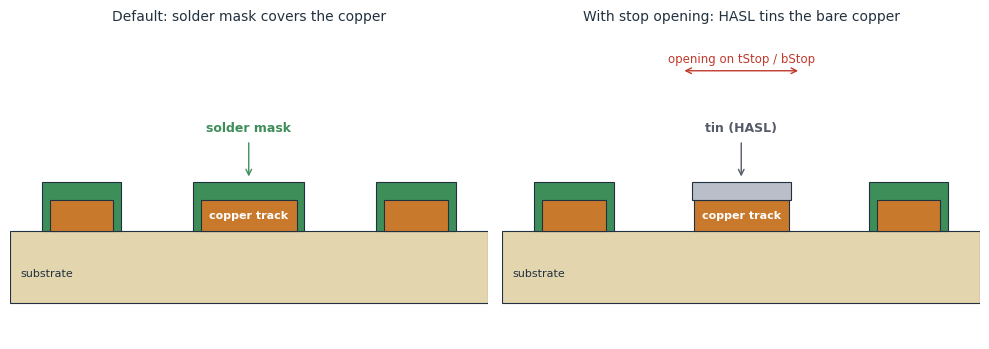

The matplotlib source for this figure: (Note: this script raises an exception after producing the figure.)
import matplotlib
matplotlib.use("Agg")
import matplotlib.pyplot as plt
from matplotlib.patches import Rectangle, FancyBboxPatch, Circle, FancyArrowPatch, Polygon
import numpy as np

COPPER = "#C9792B"
MASK   = "#3E8E5A"
TIN    = "#B9BEC9"
SUB    = "#E3D6AE"
INK    = "#22313F"
ACC    = "#C0392B"
plt.rcParams["font.family"] = "DejaVu Sans"

# ------------------------------------------------------------------ Fig 1: cross section
def fig1():
    fig, axes = plt.subplots(1, 2, figsize=(10, 3.6))
    titles = ["Default: solder mask covers the copper", "With stop opening: HASL tins the bare copper"]
    for k, ax in enumerate(axes):
        ax.set_xlim(0, 12); ax.set_ylim(0, 5.2); ax.axis("off")
        ax.add_patch(Rectangle((0, 0.6), 12, 1.2, fc=SUB, ec=INK, lw=0.8))
        ax.text(0.25, 1.05, "substrate", fontsize=8, color=INK)
        xs = [(1.0, 2.6), (4.8, 7.2), (9.4, 11.0)]
        for i, (a, b) in enumerate(xs):
            exposed = (k == 1 and i == 1)
            if not exposed:
                # conformal solder mask coating, copper drawn inside it
                ax.add_patch(Rectangle((a - 0.2, 1.8), (b - a) + 0.4, 0.8, fc=MASK, ec=INK, lw=0.8, zorder=3))
            ax.add_patch(Rectangle((a, 1.8), b - a, 0.5, fc=COPPER, ec=INK, lw=0.8, zorder=4))
            if exposed:
                ax.add_patch(Rectangle((a - 0.05, 2.3), (b - a) + 0.1, 0.3, fc=TIN, ec=INK, lw=0.8, zorder=5))
        ax.text(6, 2.05, "copper track", ha="center", va="center", fontsize=8, color="white", zorder=6, weight="bold")
        if k == 0:
            ax.text(6, 3.45, "solder mask", ha="center", fontsize=9, color=MASK, weight="bold")
            ax.annotate("", xy=(6, 2.65), xytext=(6, 3.3), arrowprops=dict(arrowstyle="->", color=MASK))
        else:
            ax.text(6, 3.45, "tin (HASL)", ha="center", fontsize=9, color="#555B68", weight="bold")
            ax.annotate("", xy=(6, 2.65), xytext=(6, 3.3), arrowprops=dict(arrowstyle="->", color="#555B68"))
            ax.annotate("", xy=(4.5, 4.45), xytext=(7.5, 4.45), arrowprops=dict(arrowstyle="<->", color=ACC))
            ax.text(6, 4.6, "opening on tStop / bStop", ha="center", fontsize=8.5, color=ACC)
        ax.set_title(titles[k], fontsize=10, color=INK, pad=4)
    fig.tight_layout()
    fig.savefig("../images/concept.png", dpi=200)
    plt.close(fig)

# ------------------------------------------------------------------ Fig 2: workflow
def fig2():
    steps = [("1", "Run the ULP", "board editor\nRUN command"),
             ("2", "Select signals", "tick checkboxes,\nsort, filter"),
             ("3", "Set options", "defaults suit\nmost boards"),
             ("4", "Generate", ".scr is written\nand executed"),
             ("5", "Check", "layers 29 / 30,\nthen DRC / CAM")]
    fig, ax = plt.subplots(figsize=(10, 1.9))
    ax.set_xlim(0, 10); ax.set_ylim(0, 1.9); ax.set_aspect("equal"); ax.axis("off")
    w = 1.66; gap = 0.33
    for i, (n, t, d) in enumerate(steps):
        x = i * (w + gap) + 0.05
        ax.add_patch(FancyBboxPatch((x, 0.15), w, 1.35, boxstyle="round,pad=0.02,rounding_size=0.12",
                                    fc="#EEF3F8", ec=INK, lw=1.0))
        ax.add_patch(Circle((x + 0.3, 1.5), 0.19, fc=ACC, ec="white", lw=1.2, zorder=5))
        ax.text(x + 0.3, 1.5, n, color="white", ha="center", va="center", fontsize=9.5, weight="bold", zorder=6)
        ax.text(x + w / 2, 1.13, t, ha="center", va="center", fontsize=9, weight="bold", color=INK)
        ax.text(x + w / 2, 0.62, d, ha="center", va="center", fontsize=8.2, color=INK)
        if i < len(steps) - 1:
            ax.add_patch(FancyArrowPatch((x + w + 0.04, 0.85), (x + w + gap - 0.04, 0.85),
                                         arrowstyle="-|>", mutation_scale=13, color=INK))
    fig.tight_layout(pad=0.2)
    fig.savefig("../images/workflow.png", dpi=200)
    plt.close(fig)

# ------------------------------------------------------------------ Fig 3: dialog schematic
def circ_num(ax, x, y, n):
    ax.add_patch(Circle((x, y), 0.17, fc=ACC, ec="white", lw=1.2, zorder=10))
    ax.text(x, y, str(n), color="white", ha="center", va="center", fontsize=8.5, weight="bold", zorder=11)

def box(ax, x, y, w, h, fc="white", ec="#8794A3", lw=0.9, r=0.0):
    ax.add_patch(Rectangle((x, y), w, h, fc=fc, ec=ec, lw=lw))

def btn(ax, x, y, w, h, t, fs=7.5, fc="#F4F6F8"):
    ax.add_patch(FancyBboxPatch((x, y), w, h, boxstyle="round,pad=0.0,rounding_size=0.05", fc=fc, ec="#8794A3", lw=0.9))
    ax.text(x + w / 2, y + h / 2, t, ha="center", va="center", fontsize=fs, color=INK)

def fig3():
    fig, ax = plt.subplots(figsize=(10, 6.2))
    ax.set_xlim(0, 10); ax.set_ylim(0, 6.2); ax.axis("off")
    ax.add_patch(Rectangle((0.05, 0.05), 9.9, 6.1, fc="#FAFBFC", ec=INK, lw=1.4))
    ax.add_patch(Rectangle((0.05, 5.8), 9.9, 0.35, fc="#DDE4EC", ec=INK, lw=1.4))
    ax.text(0.25, 5.975, "Power tracks to solder stop", va="center", fontsize=9, color=INK, weight="bold")

    # list area
    ax.text(0.3, 5.55, "Signals routed on Top / Bottom copper:", fontsize=8.5, color=INK)
    heads = [("Use", 0.3, 0.5), ("Signal", 0.85, 1.5), ("Top", 2.4, 0.6), ("Bottom", 3.05, 0.75), ("Poly", 3.85, 0.6), ("Min w", 4.5, 0.7), ("Max w", 5.25, 0.7)]
    for t, x, w in heads:
        if t == "Use":
            ax.text(x + 0.1, 5.15, t, fontsize=8, weight="bold", color=INK)
        else:
            btn(ax, x, 5.02, w, 0.3, t)
    rows = [("+12V", 14, 3, 1, 0.254, 1.270, True),
            ("+5V_STBY", 6, 0, 0, 0.254, 0.610, True),
            ("GND", 40, 52, 2, 0.152, 0.508, False),
            ("PWR_OK", 4, 0, 0, 0.152, 0.254, False),
            ("VBAT", 9, 2, 0, 0.254, 0.762, False),
            ("N$12", 3, 1, 0, 0.152, 0.152, False)]
    for i, (n, t, b, p, mn, mx, chk) in enumerate(rows):
        y = 4.55 - i * 0.37
        ax.add_patch(Rectangle((0.35, y), 0.2, 0.2, fc="white", ec=INK, lw=0.9))
        if chk:
            ax.plot([0.38, 0.44, 0.53], [y + 0.1, y + 0.04, y + 0.17], color=ACC, lw=2)
        for txt, x in [(n, 0.9), (str(t), 2.55), (str(b), 3.25), (str(p), 4.05), ("%.3f" % mn, 4.55), ("%.3f" % mx, 5.3)]:
            ax.text(x, y + 0.1, txt, va="center", fontsize=7.6, color=INK)
    ax.text(3.2, 2.33, "...", ha="center", fontsize=10, color="#8794A3")
    btn(ax, 0.3, 1.78, 0.7, 0.3, "Prev"); ax.text(1.6, 1.93, "Page 1 / 2", va="center", fontsize=8, color=INK)
    btn(ax, 2.35, 1.78, 0.7, 0.3, "Next"); ax.text(5.95, 1.93, "Sort: Max w (desc)", va="center", ha="right", fontsize=8, color=INK)
    ax.text(0.3, 1.45, "Selected: 2 of 24 signals (23 wires, 1 polygons)", fontsize=8, color=INK)

    # selection group
    box(ax, 6.35, 3.15, 3.45, 2.5, fc="#F3F6F9")
    ax.text(6.45, 5.5, "Selection", fontsize=8.3, weight="bold", color=INK)
    btn(ax, 6.5, 5.03, 1.3, 0.3, "Select all"); btn(ax, 7.95, 5.03, 1.3, 0.3, "Clear all")
    btn(ax, 6.5, 4.6, 1.3, 0.3, "Invert")
    ax.text(6.5, 4.3, "Width >= (mm):", fontsize=7.6, va="center", color=INK)
    box(ax, 7.75, 4.18, 0.65, 0.24, fc="white"); ax.text(8.07, 4.3, "0.500", fontsize=7.6, va="center", ha="center", color=INK)
    btn(ax, 8.55, 4.18, 0.7, 0.26, "Select", fs=7.2)
    ax.text(6.5, 3.72, "Name contains:", fontsize=7.6, va="center", color=INK)
    box(ax, 7.75, 3.6, 0.95, 0.24, fc="white"); ax.text(7.82, 3.72, "12V", fontsize=7.6, va="center", color=INK)
    btn(ax, 8.8, 3.6, 0.7, 0.26, "Select", fs=7.2)

    # options group
    box(ax, 6.35, 0.8, 3.45, 2.2, fc="#F3F6F9")
    ax.text(6.45, 2.85, "Options", fontsize=8.3, weight="bold", color=INK)
    opts = [("Wire margin per side (mm): 0.000", None), ("[x] Include polygons (pours)", None),
            ("[x] Follow isolation cutouts", None), ("[x] Auto grow from clearance", None),
            ("Auto grow (fraction): 0.50   Extra grow: 0.00", None), ("Arc tolerance (mm): 0.005", None)]
    for i, (t, _) in enumerate(opts):
        ax.text(6.5, 2.55 - i * 0.26, t, fontsize=7.1, va="center", color=INK)
    ax.text(6.5, 0.98, "Script file:", fontsize=7.1, va="center", color=INK)
    box(ax, 7.2, 0.88, 2.5, 0.22, fc="white")
    ax.text(7.25, 0.99, "C:\\...\\power_tracks_to_stop.scr", fontsize=6.4, va="center", color=INK)

    # bottom buttons
    btn(ax, 0.3, 0.2, 0.9, 0.3, "Help")
    btn(ax, 7.4, 0.2, 1.15, 0.3, "Generate", fc="#DCEBDD"); btn(ax, 8.7, 0.2, 1.0, 0.3, "Cancel")

    # numbered markers (all placed in free space, see legend in the manual)
    circ_num(ax, 6.17, 3.9, 1)     # signal list / checkboxes
    circ_num(ax, 6.17, 5.17, 2)    # column headers
    circ_num(ax, 6.17, 1.93, 3)    # page navigation, sort label, status
    circ_num(ax, 9.55, 5.48, 4)    # selection tools
    circ_num(ax, 9.55, 2.82, 5)     # options
    circ_num(ax, 6.17, 0.99, 6)    # script file
    circ_num(ax, 7.15, 0.35, 7)    # buttons
    ax.text(5.0, 0.08, "Schematic of the dialog with example data (not a screenshot)", ha="center", fontsize=7, color="#6B7785", style="italic")
    fig.tight_layout(pad=0.2)
    fig.savefig("../images/dialog.png", dpi=200)
    plt.close(fig)

# ------------------------------------------------------------------ Fig 4: geometry across the isolation gap
def fig4():
    W, clr, grow = 0.36, 0.30, 0.15
    fig, ax = plt.subplots(figsize=(10, 4.7))
    ax.set_xlim(-1.35, 1.0); ax.set_ylim(-0.85, 4.75); ax.axis("off")
    y0 = 0.2
    # copper row
    ax.add_patch(Rectangle((-1.35, y0), 1.35, 0.5, fc=COPPER, ec=INK, lw=0.8))
    ax.add_patch(Rectangle((clr, y0), 1.0 - clr, 0.5, fc=COPPER, ec=INK, lw=0.8))
    ax.add_patch(Rectangle((0, y0), clr, 0.5, fc=SUB, ec=INK, lw=0.8, hatch="//", alpha=0.7))
    ax.text(-1.3, y0 - 0.12, "Top copper: pour", fontsize=8.5, color=INK, va="top")
    ax.text(clr + 0.03, y0 - 0.12, "pad of another net", fontsize=8.5, color=INK, va="top")
    ax.text(clr / 2, y0 + 0.6, "isolation gap\n= clearance", fontsize=8, ha="center", color=INK)
    # contour line and copper edge
    xc = -W / 2
    ax.plot([xc, xc], [y0 - 0.1, 3.95], color=INK, lw=1.2, ls="--")
    ax.text(xc - 0.03, 4.05, "pour contour\n(centre line)", ha="right", fontsize=8.5, color=INK, va="bottom")
    ax.plot([0, 0], [y0 - 0.1, 3.95], color=COPPER, lw=1.6)
    ax.text(0.03, 4.05, "real copper edge\n(contour + W/2)", ha="left", fontsize=8.5, color=COPPER, va="bottom")
    # stop layer row: fill polygon + border wire
    y1 = 1.7
    xl = xc - (W / 2 + grow)
    xe = xc + W / 2 + grow
    ax.add_patch(Rectangle((-1.35, y1), xc + 1.35, 0.5, fc="#CFE5D6", ec="none"))
    ax.add_patch(Rectangle((xl, y1), xe - xl, 0.5, fc="#8FC3A0", ec=MASK, lw=1.0))
    ax.text(-1.3, y1 + 0.25, "fill polygon (tStop)", fontsize=8.3, color=MASK, va="center")
    ax.text(-1.3, y1 - 0.18, "border wire on tStop: width = W + 2 x grow (round ends)", fontsize=8.3, color=MASK, va="top")
    # mask row
    y2 = 2.75
    ax.add_patch(Rectangle((-1.35, y2), xe + 1.35, 0.5, fc="#F4F4F4", ec=INK, lw=0.8))
    ax.text(-0.5, y2 + 0.25, "open: solder mask removed", ha="center", va="center", fontsize=8.3, color=INK)
    ax.add_patch(Rectangle((xe, y2), 1.0 - xe, 0.5, fc=MASK, ec=INK, lw=0.8, alpha=0.9))
    ax.text(0.55, y2 + 0.25, "solder mask", ha="center", va="center", fontsize=8.3, color="white", weight="bold")
    ax.plot([xe, xe], [y1 - 0.05, y2 + 0.55], color=MASK, lw=1.2, ls=":")
    # dimensions
    def dim(x1, x2, y, txt, col=INK):
        ax.annotate("", xy=(x1, y), xytext=(x2, y), arrowprops=dict(arrowstyle="<->", color=col, lw=1.0))
        ax.text((x1 + x2) / 2, y - 0.08, txt, ha="center", va="top", fontsize=8, color=col)
    dim(xc, 0, -0.42, "W/2", COPPER)
    dim(0, xe, -0.42, "grow", MASK)
    dim(xe, clr, -0.42, "remaining\nmask web", INK)
    ax.set_title("Geometry across the isolation gap (top view, not to scale)", fontsize=10, color=INK, pad=6)
    fig.tight_layout()
    fig.savefig("../images/gap-geometry.png", dpi=200)
    plt.close(fig)

# ------------------------------------------------------------------ Fig 5: keyhole
def fig5():
    fig, axes = plt.subplots(1, 2, figsize=(10, 3.9))
    th = np.linspace(0, 2 * np.pi, 60)
    for k, ax in enumerate(axes):
        ax.set_xlim(-0.2, 6.4); ax.set_ylim(-0.4, 4.4); ax.set_aspect("equal"); ax.axis("off")
        ax.add_patch(Rectangle((0, 0), 6, 4, fc=COPPER, ec=INK, lw=1.2))
        cx, cy, r = 3.2, 2.0, 1.0
        ax.add_patch(Polygon(np.c_[cx + r * np.cos(th), cy + r * np.sin(th)], closed=True, fc="white", ec=INK, lw=1.2))
        if k == 0:
            ax.set_title("Contour loops read from the pour", fontsize=10, color=INK)
            ax.text(0.2, 3.7, "outer loop", fontsize=9, color="white", weight="bold")
            ax.annotate("hole loop\n(isolation around a pad)", xy=(cx + r * 0.72, cy + r * 0.72), xytext=(0.25, 2.9),
                        fontsize=8.5, color="white", weight="bold", arrowprops=dict(arrowstyle="->", color="white"))
        else:
            ax.set_title("One polygon: hole joined by a zero-width bridge", fontsize=10, color=INK)
            ax.plot([cx, cx], [cy + r, 4.0], color=ACC, lw=2.6)
            ax.text(cx + 0.15, 3.45, "bridge", fontsize=9, color="white", weight="bold")
            ax.text(0.2, 3.7, "fill = copper area", fontsize=9, color="white", weight="bold")
            ax.text(cx, 0.55, "hole stays open", ha="center", fontsize=8.5, color="white", weight="bold")
    fig.tight_layout()
    fig.savefig("../images/pour-bridge.png", dpi=200)
    plt.close(fig)

fig1(); fig2(); fig3(); fig4(); fig5()
print("figures ok")
